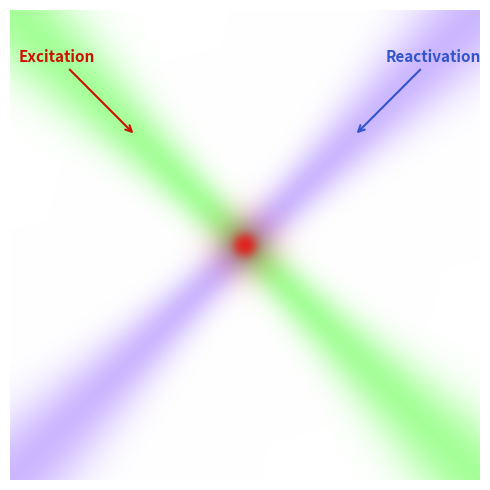

The script that saved this image: (Note: this script raises an exception after producing the figure.)
import numpy as np
import matplotlib.pyplot as plt
import matplotlib.animation as animation

# ── Grid ──────────────────────────────────────────────────────────────────────
n    = 500
lim  = 3.0
x    = np.linspace(-lim, lim, n)
X, Y = np.meshgrid(x, x)

# ── Gaussian beam helper ───────────────────────────────────────────────────────
w0  = 0.18   # beam waist at focus (grid units)
z_R = 1.8    # Rayleigh range

def gaussian_beam(prop_deg):
    """2-D Gaussian beam propagating at prop_deg degrees (CCW from +x)."""
    theta = np.radians(prop_deg)
    dx, dy = np.cos(theta), np.sin(theta)
    t =  X*dx + Y*dy   # longitudinal coordinate
    s = -X*dy + Y*dx   # transverse coordinate
    w = w0 * np.sqrt(1 + (t / z_R)**2)
    return np.exp(-s**2 / (2 * w**2))

# Red excitation beam: propagates lower-right (enters from upper-left, 315°)
red_beam  = gaussian_beam(315.0)

# Blue reactivation beam: propagates lower-left (enters from upper-right, 225°)
# Symmetric with red about the vertical axis
blue_beam = gaussian_beam(225.0)

# ── Precompute radial distance ─────────────────────────────────────────────────
R2 = X**2 + Y**2

def make_frame(alpha):
    """alpha=1 → fully ON (green), alpha=0 → fully OFF (transparent).
    White background with subtractive beams; fluorescence via alpha-blend."""
    img = np.ones((n, n, 3))
    # Green excitation beam: absorb R and B to leave a green tint
    img[:,:,0] -= 0.35 * red_beam
    img[:,:,2] -= 0.40 * red_beam
    # Blue reactivation beam: absorb R and G to leave a blue tint
    img[:,:,0] -= 0.20 * blue_beam
    img[:,:,1] -= 0.28 * blue_beam
    img = np.clip(img, 0, 1)
    # Fluorophore ON: alpha-blend toward bright red
    core = np.exp(-R2 / (2 * 0.09**2))
    glow = np.exp(-R2 / (2 * 0.30**2))
    fluo_mask = alpha * np.tanh(core + 0.30 * glow)
    red = np.array([0.95, 0.05, 0.05])
    img = img * (1 - fluo_mask[:,:,None]) + red * fluo_mask[:,:,None]
    return img

# ── Stochastic blinking sequence ──────────────────────────────────────────────
rng      = np.random.default_rng(42)
n_frames = 300
p_off    = 0.04   # OFF per frame when ON  → mean ON  ~25 frames @ 25 fps ≈ 1 s
p_on     = 0.08   # ON  per frame when OFF → mean OFF ~12 frames @ 25 fps ≈ 0.5 s

state = True
raw   = []
for _ in range(n_frames):
    if state:
        if rng.random() < p_off:
            state = False
    else:
        if rng.random() < p_on:
            state = True
    raw.append(float(state))

# Smooth transitions with an exponential filter (τ = 3 frames)
tau     = 3.0
alpha_f = 1 - np.exp(-1 / tau)
smooth  = np.zeros(n_frames)
smooth[0] = raw[0]
for i in range(1, n_frames):
    smooth[i] = alpha_f * raw[i] + (1 - alpha_f) * smooth[i-1]

frames_data = [make_frame(a) for a in smooth]

# ── Figure ────────────────────────────────────────────────────────────────────
fig, ax = plt.subplots(figsize=(6, 5), facecolor='white')
ax.set_facecolor('white')
ax.axis('off')

im = ax.imshow(frames_data[0], origin='lower',
               extent=[-lim, lim, -lim, lim], interpolation='bilinear')

# Static labels pointing to each beam
ax.annotate(
    'Excitation', xy=(-1.4, 1.4), xytext=(-2.4, 2.3),
    color='#CC1100', fontsize=11, fontweight='bold', ha='center', va='bottom',
    arrowprops=dict(arrowstyle='->', color='#CC1100', lw=1.5),
)

ax.annotate(
    'Reactivation', xy=(1.4, 1.4), xytext=(2.4, 2.3),
    color='#3355CC', fontsize=11, fontweight='bold', ha='center', va='bottom',
    arrowprops=dict(arrowstyle='->', color='#3355CC', lw=1.5),
)

def update(i):
    im.set_data(frames_data[i])
    return (im,)

ani = animation.FuncAnimation(fig, update, frames=n_frames,
                               interval=40, blit=True)

plt.tight_layout()
import os; os.makedirs('figs', exist_ok=True)
ani.save('figs/photoactivation.gif', writer='pillow', fps=25, dpi=150)
plt.show()
